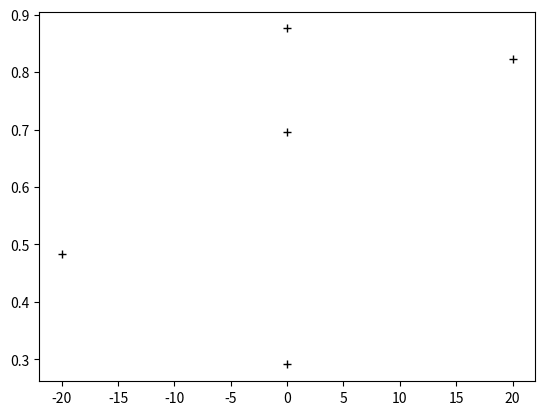

The matplotlib source for this figure:
import matplotlib.pyplot as plt
import numpy as np

bias_on = np.array([0, 20, 20, 40, 25])
bias_off = np.array([0, 20, 40, 20, 25])
SNR = []
PNR = [0.695, 0.291, 0.483, 0.823, 0.876]



plt.plot(bias_on-bias_off, PNR, "k+")
plt.show()